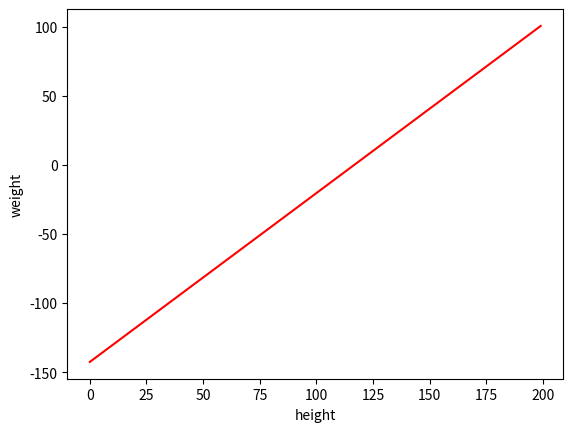

Python code for this plot:
import numpy as np
import numpy.linalg as LA
import matplotlib.pyplot as plt


def simple_regression(x, real_x):
    m = np.size(x[:,0]) #column size
    n = np.size(x[0,:]) #row size
    _x = x[:,0]
    _y = x[:,1]

    # 回帰式を求める
    x_mean = np.mean(x[:,0])
    y_mean = np.mean(x[:,1])

    S_x = _x - x_mean
    S_y = _y - y_mean
    S_xx = np.sum(S_x**2)
    S_yy = np.sum(S_x*S_y)
    print("y = %f + %f(x - %f)", y_mean, S_yy/S_xx, x_mean)

    return y_mean + S_yy*(real_x - x_mean)/S_xx


x = np.array([
    [165., 55.],
    [170., 60.],
    [152., 49.],
    [175., 65.],
    [183., 90.]
])
real_x = np.arange(0,200,1)
real_y = simple_regression(x, real_x)

plt.xlabel("height")
plt.ylabel("weight")
plt.plot(real_x, real_y, color="red")
plt.savefig("regression.png")